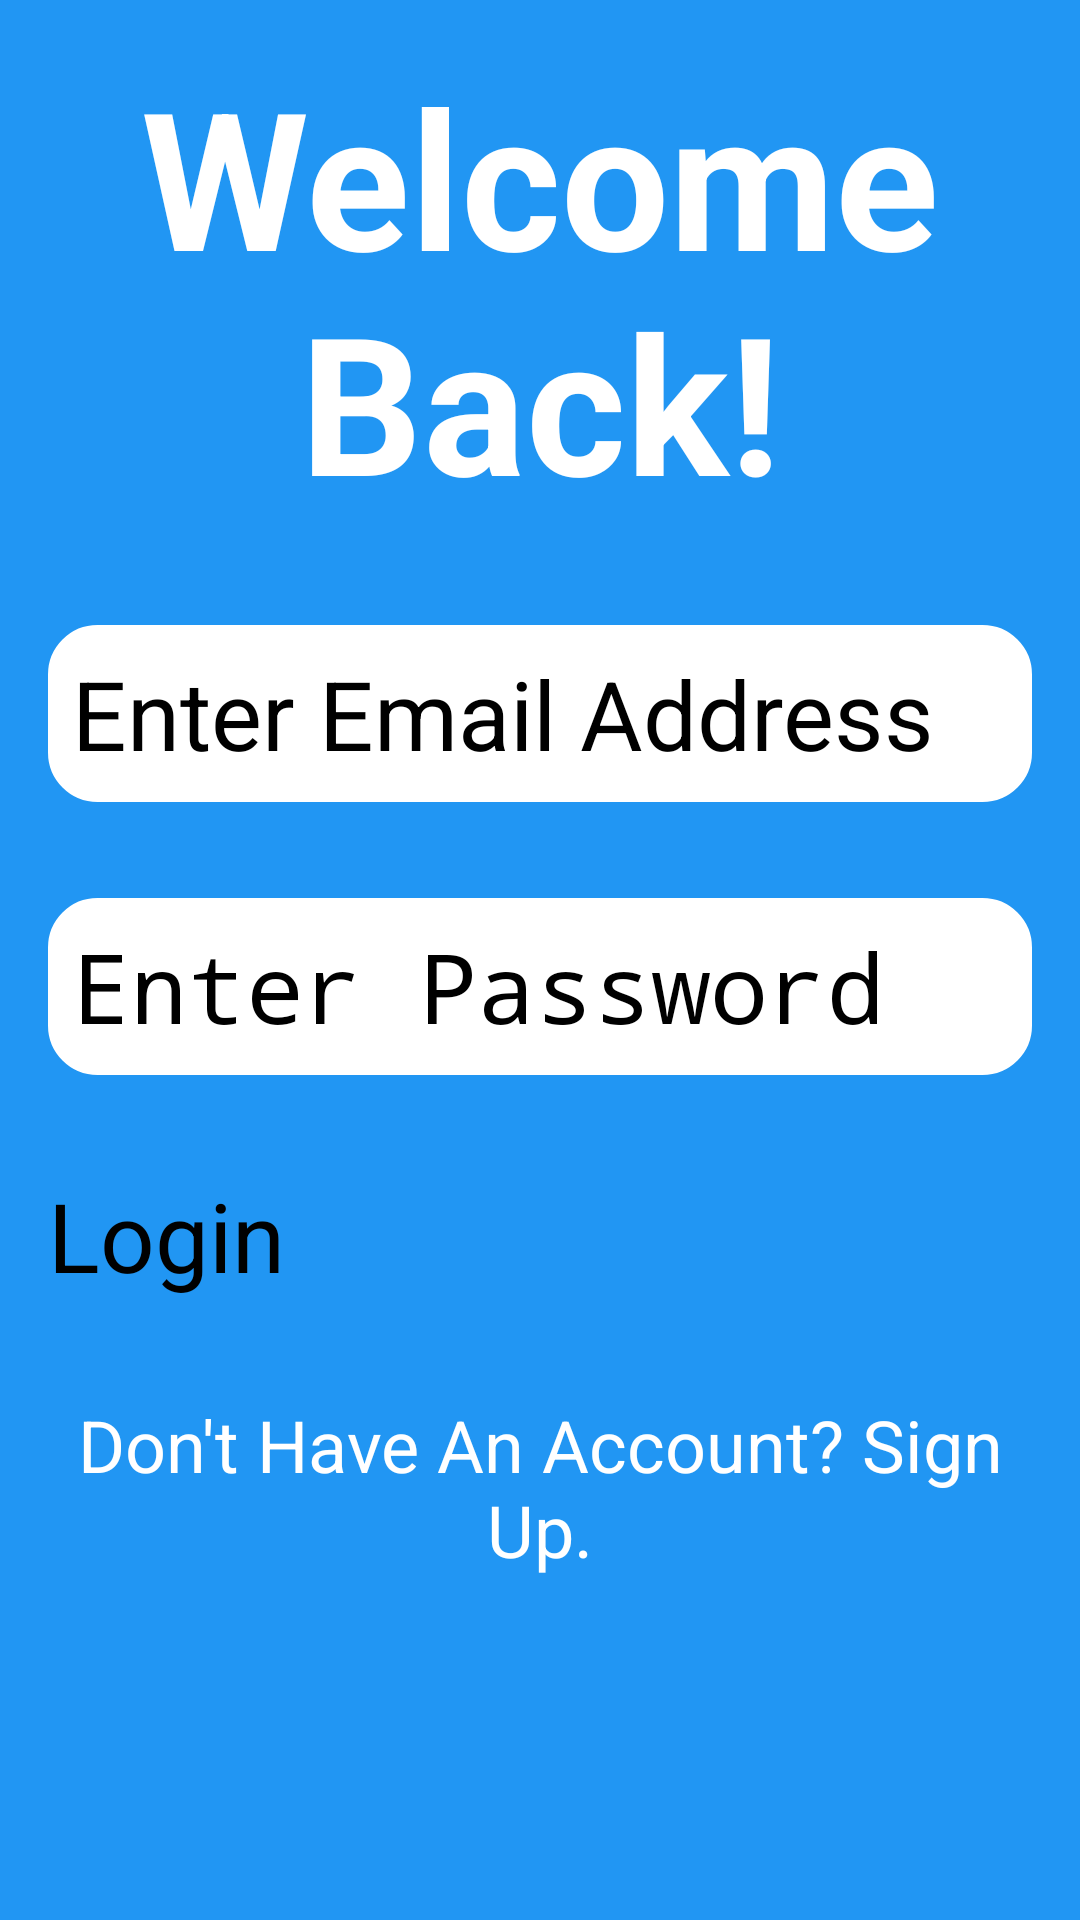

Here is an Android app screen rendered from its layout file. Give the layout XML and the strings, colors and styles it references.
<!-- AndroidManifest.xml: application theme Theme.RefreshApp -->
<!-- res/layout/activity_login.xml -->
<?xml version="1.0" encoding="utf-8"?>
<LinearLayout xmlns:android="http://schemas.android.com/apk/res/android"
    xmlns:app="http://schemas.android.com/apk/res-auto"
    xmlns:tools="http://schemas.android.com/tools"
    android:id="@+id/main"
    android:layout_width="match_parent"
    android:layout_height="match_parent"
    android:orientation="vertical"
    android:background="@color/my_blue"
    tools:context=".Activity.Login">


    <TextView
        android:id="@+id/msg"
        android:layout_width="match_parent"
        android:layout_height="wrap_content"
        android:text="Welcome Back!"
        android:layout_margin="@dimen/default_margin"
        android:textSize="64sp"
        android:textStyle="bold"
        android:layout_gravity="center"
        android:gravity="center"
        android:textColor="@color/white"/>

    <EditText
        android:id="@+id/etEmailLogin"
        android:layout_width="match_parent"
        android:layout_height="wrap_content"
        android:ems="10"
        android:inputType="textEmailAddress"
        android:hint="Enter Email Address"
        android:layout_margin="@dimen/default_margin"
        android:textColor="@color/black"
        android:textColorHint="@color/black"
        android:textSize="32sp"
        android:background="@drawable/edit_text_background"/>

    <EditText
        android:id="@+id/etPwdLogin"
        android:layout_width="match_parent"
        android:layout_height="wrap_content"
        android:ems="10"
        android:inputType="textPassword"
        android:hint="Enter Password"
        android:layout_margin="@dimen/default_margin"
        android:textColor="@color/black"
        android:textColorHint="@color/black"
        android:textSize="32sp"
        android:background="@drawable/edit_text_background"/>

    <Button
        android:id="@+id/btLogin"
        android:layout_width="match_parent"
        android:layout_height="wrap_content"
        android:text="Login"
        android:layout_margin="@dimen/default_margin"
        android:textSize="32sp"/>

    <TextView
        android:id="@+id/btSignUp"
        android:layout_width="match_parent"
        android:layout_height="wrap_content"
        android:text="Don't Have An Account? Sign Up."
        android:layout_margin="@dimen/default_margin"
        android:textSize="24sp"
        android:layout_gravity="center"
        android:gravity="center"
        android:textColor="@color/white"/>

    <ImageView
        android:id="@+id/logo"
        android:layout_width="128dp"
        android:layout_height="128dp"
        app:srcCompat="@drawable/app_logo_no_bg_second"
        android:layout_margin="@dimen/default_margin"
        android:layout_gravity="center"/>


</LinearLayout>
<!-- resources referenced by this layout -->
<resources>
  <color name="black">#000000</color>
  <color name="my_blue">#2196F3</color>
  <color name="white">#FFFFFF</color>
  <dimen name="default_margin">16dp</dimen>
  <!-- drawable app_logo_no_bg_second: png bitmap (drawable, 232273 bytes) -->
  <!-- drawable edit_text_background (drawable) -->
  <?xml version="1.0" encoding="utf-8"?>
  <shape xmlns:android="http://schemas.android.com/apk/res/android" android:shape="rectangle">
      <solid android:color="@color/white" />
      <corners android:radius="16dp" />
      <stroke android:width="1dp" android:color="@color/white" />
      <padding android:left="8dp" android:top="8dp" android:right="8dp" android:bottom="8dp" />
  </shape>
</resources>
